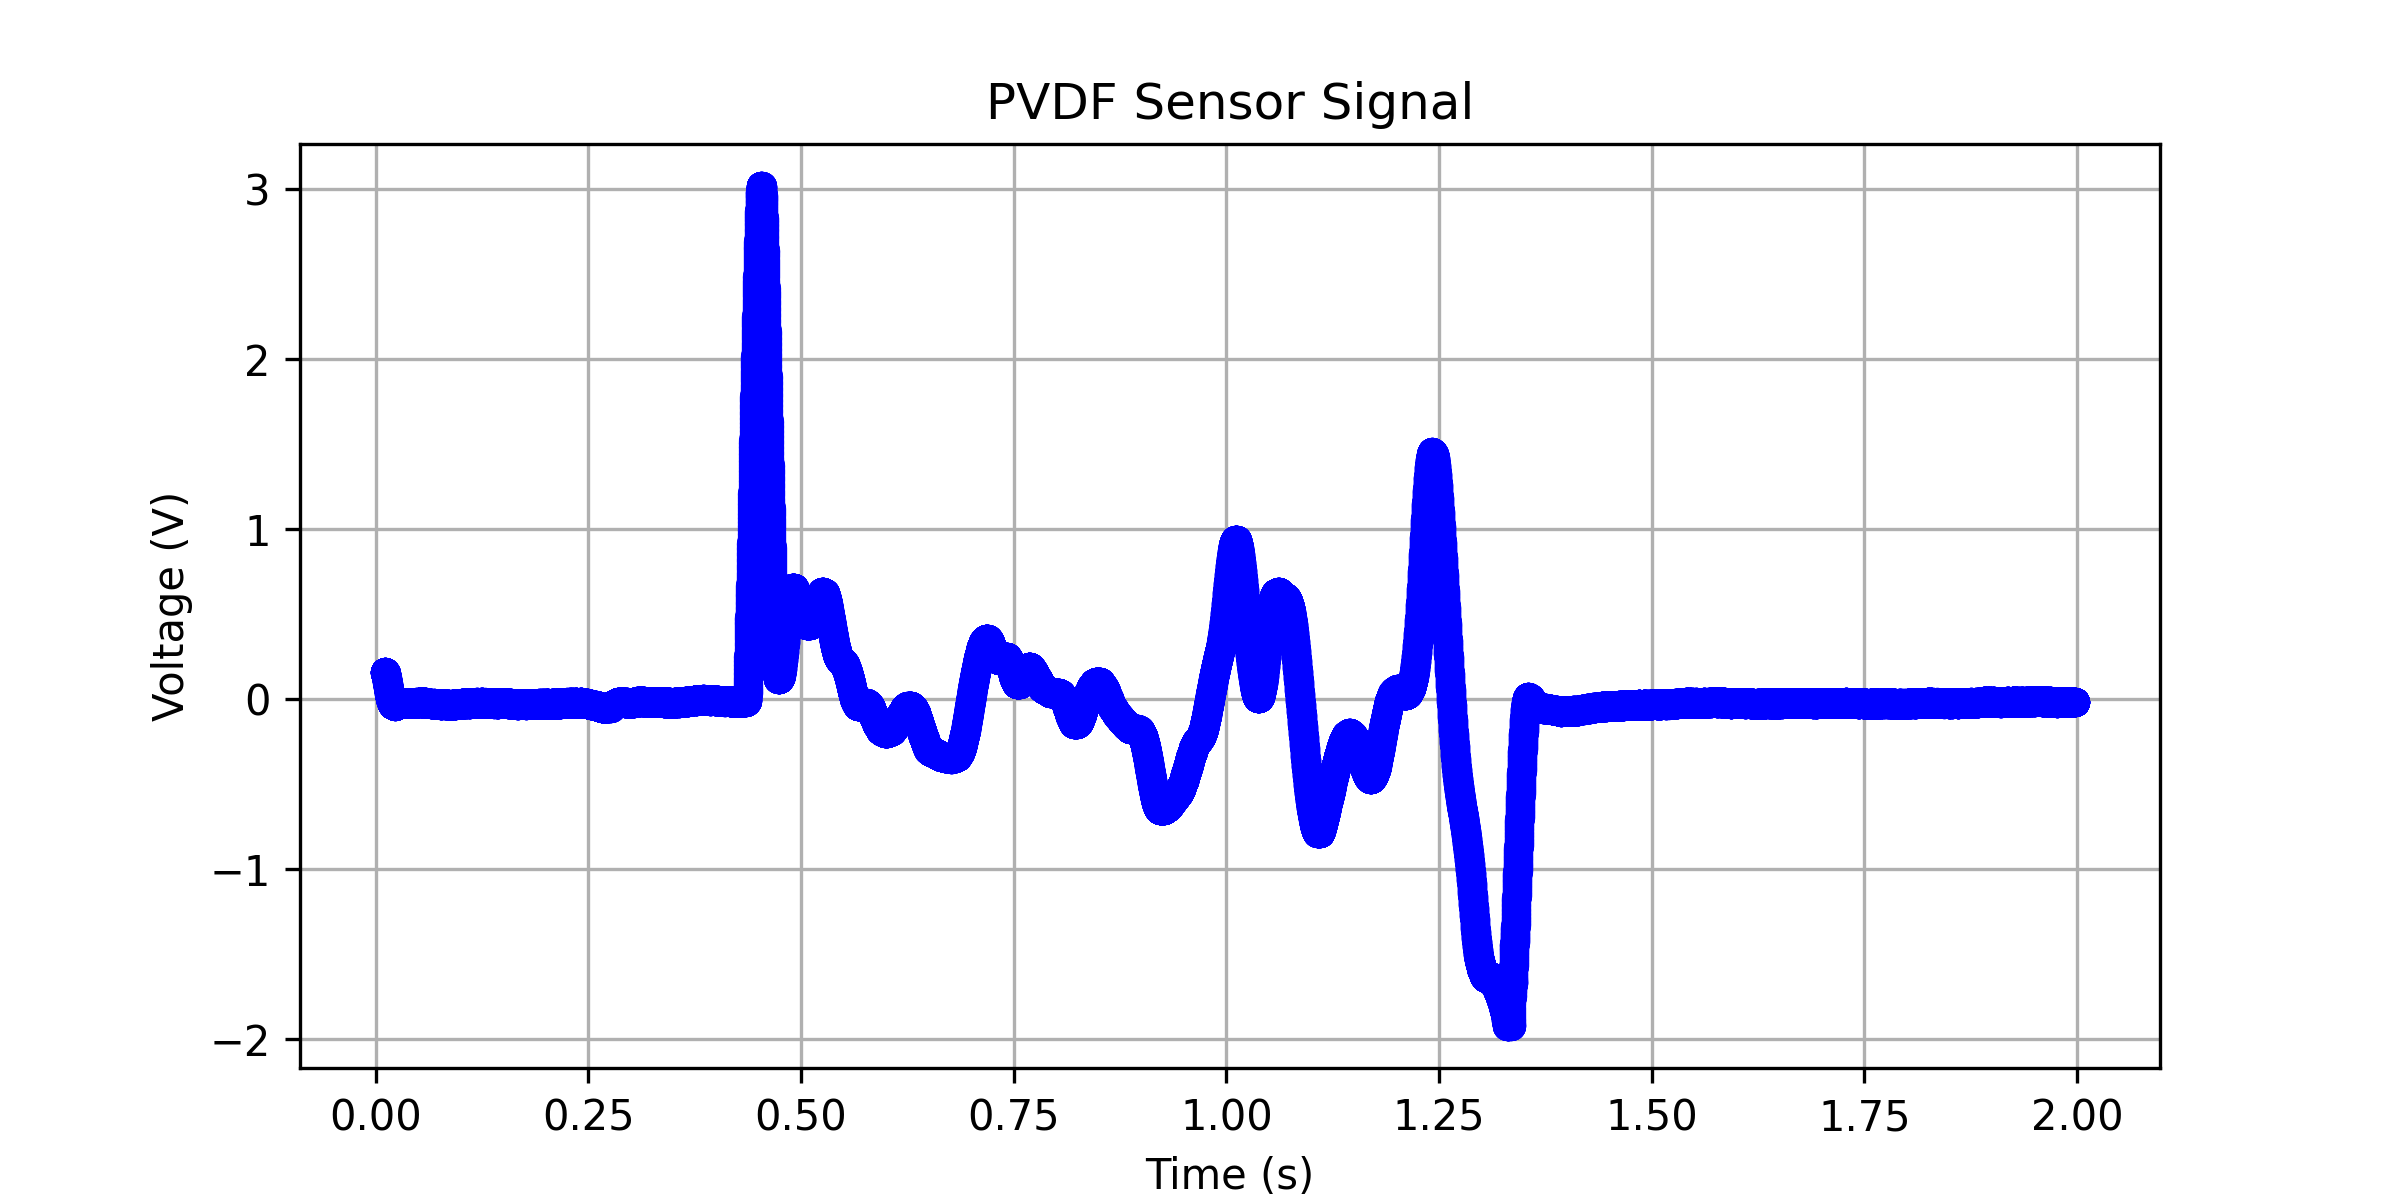

Data behind this chart, as committed beside it:
0.0104, 0.158137426115468
0.01043, 0.1581
0.01046, 0.1581
0.0105, 0.1581
0.01053, 0.1581
0.01056, 0.1581
0.01059, 0.158
0.01062, 0.158
0.01066, 0.158
0.01069, 0.158
0.01072, 0.158
0.01075, 0.158
0.01078, 0.1579
0.01082, 0.1579
0.01085, 0.1579
0.01088, 0.1578
0.01091, 0.1578
0.01094, 0.1578
0.01098, 0.1577
0.01101, 0.1577
0.01104, 0.1576
0.01107, 0.1576
0.0111, 0.1575
0.01114, 0.1574
0.01117, 0.1573
0.0112, 0.1572
0.01123, 0.157
0.01126, 0.1569
0.0113, 0.1567
0.01133, 0.1565
0.01136, 0.1563
0.01139, 0.1561
0.01142, 0.1558
0.01146, 0.1555
0.01149, 0.1552
0.01152, 0.1549
0.01155, 0.1545
0.01158, 0.1541
0.01162, 0.1536
0.01165, 0.1532
0.01168, 0.1527
0.01171, 0.1522
0.01174, 0.1516
0.01178, 0.1511
0.01181, 0.1505
0.01184, 0.1499
0.01187, 0.1493
0.0119, 0.1486
0.01194, 0.148
0.01197, 0.1473
0.012, 0.1467
0.01203, 0.146
0.01206, 0.1453
0.0121, 0.1446
0.01213, 0.1439
0.01216, 0.1432
0.01219, 0.1425
0.01222, 0.1418
0.01226, 0.1411
0.01229, 0.1404
0.01232, 0.1397
... 62,056 more rows
